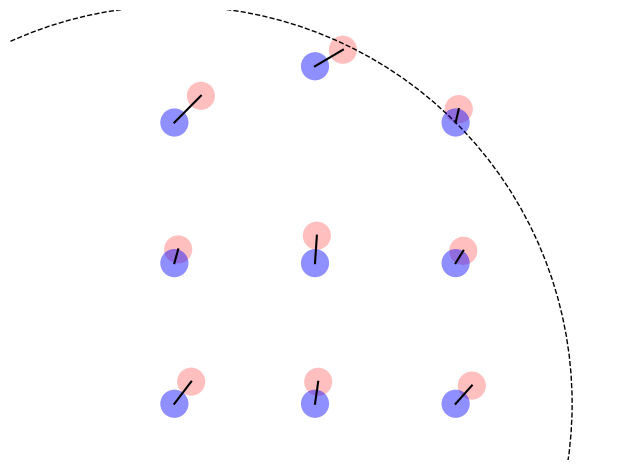

The matplotlib source for this figure:
import numpy as np
import matplotlib.pyplot as plt
import math


def plot_wind_rose(dirs,yval,color='blue',alpha=0.25,title=False,titlesize=20,titlefont='serif',\
                    tics=False,ticangle=-45.,ticlabels=False,ticlabelsize=18,ticlabelfont='serif',\
                    dirsize=20,dirfont='serif'):

    """create wind rose plot.
    must save figure outside of this function
    must call plt.show() if you want the figure to remain shown


    INPUTS
    ______________________________________________________________________________
    dirs: wind directions in degrees as an numpy array
    yval: wind value (frequency or wind speed) as a numpy array

    color: color of the wind rose, default pyplot colors (string) or custom RBG values (float)
    alpha: transparancy of the wind rose as a float as a float
    title: plot title as a string. This must be active for the other title options to work
    titlesize: title font size as a float
    titlefont: title font family
    tics: locations of custom tics as a tuple. This must be active for the other tic options to work
    ticangle: angle of the tic labels
    ticlabels: custom tic labels as a tuple. This must be active for the other ticlabel options to work
    ticlabelsize: font size of the tic labels
    ticlabelfont: font family of the tic labels
    dirsize: font size of the directions
    dirfont: font size of the directions
    """

    nDirections = len(dirs)
    dirs += 270.
    for i in range(nDirections):
        dirs[i] = np.radians(dirs[i])*-1.
    width = (2*np.pi) / nDirections
    dirs = dirs-width/2.
    max_height = np.max(yval)
    ax = plt.subplot(111, polar=True)
    bars = ax.bar(dirs, yval, width=width, bottom=0., color=color,alpha=alpha)
    ax.set_xticklabels(['E', 'NE', 'N', 'NW', 'W', 'SW', 'S', 'SE'],fontsize=dirsize,family=dirfont)

    if tics:
        ax.set_rgrids(tics, angle=ticangle)
    else:
        max_tic = float(format(max(yval), '.1g'))
        ax.set_rgrids([max_tic/3.,2.*max_tic/3.,max_tic], angle=ticangle)

    if ticlabels:
        ax.set_yticklabels(ticlabels,fontsize=ticlabelsize,family=ticlabelfont)
    if title:
        plt.title(title, y=1.09,fontsize=titlesize,family=titlefont)
    plt.tight_layout()
    plt.draw()
    plt.pause(0.001)




def plot_turbine_locations(turbineX,turbineY,rotorDiameter,color='blue',alpha=0.25,title=False,titlesize=20,titlefont='serif',\
                           starting=False,startingX=False,startingY=False,starting_color='red',staring_alpha=0.25,lines=False,linecolor='black',linestyle='solid',\
                           circle_boundary=False,farm_radius=False,farm_center=(0.,0.),\
                           custom_boundary=False,boundaryX=False,boundaryY=False,
                           boundary_color='black',boundary_line='dashed',boundary_width=1,farm_bounds=False):

    """plot wind farm layouts.
    must save figure outside of this function
    must call plt.show() if you want the figure to remain shown when the program ends

    INPUTS
    ______________________________________________________________________________
    turbineX: numpy array of x locations
    turbineY: numpy array of y locations
    rotorDiameter: numpy array of turbine rotor diameters

    color: color of turbines, default pyplot colors (string) or custom RBG values (float)
    alpha: transparancy of the turbines as a float as a float
    title: plot title as a string. This must be active for the other title options to work
    titlesize: title font size as a float
    titlefont: title font family
    starting: True if you want to compare the starting locations to final locations
    startingX: numpy array of starting x locations
    startingY: numpy array of starting y locations
    starting_color: color of starting turbines, default pyplot colors (string) or custom RBG values (float)
    staring_alpha: transparancy of the starting turbines as a float as a float
    lines: True if you want lines connecting each starting turbine to its final location
    linecolor: color or lines connecting turibnes
    linestyle: style of lines connecting turbines
    circle_boundary: True if you want to display a circular wind farm boundary
    farm_radius: circular wind farm boundary radius (float)
    farm_center: circular wind farm boundary center (x,y)
    custom_boundary: True if you want to define a custom wind farm boundary
    boundaryX: numpy array of x values for a custom wind farm boundary
    boundaryY: numpy array of y values for a custom wind farm boundary
    boundary_color: color of the wind farm boundary
    boundary_line: line style of the wind farm boundary
    boundary_width: line width of the wind farm boundary
    farm_bounds: custom axis bounds on the plot (xmin,xmax,ymin,ymax)
    """


    nTurbines = len(turbineX)
    for i in range(nTurbines):
        if starting:
            opt_turbine = plt.Circle((startingX[i],startingY[i]),rotorDiameter[i]/2.,fc=starting_color,alpha=staring_alpha,lw=0.)
            plt.gca().add_patch(opt_turbine)
            if lines:
                plt.plot(np.array([startingX[i],turbineX[i]]),np.array([startingY[i],turbineY[i]]),color=linecolor,linestyle=linestyle)

        turbine = plt.Circle((turbineX[i],turbineY[i]),rotorDiameter[i]/2.,fc=color,alpha=alpha,lw=0.)
        plt.gca().add_patch(turbine)

    if circle_boundary:
        farm_boundary = plt.Circle(farm_center,farm_radius,linestyle=boundary_line,fc='none',edgecolor=boundary_color,linewidth=boundary_width)
        plt.gca().add_patch(farm_boundary)
    elif custom_boundary:
        plt.plot(boundaryX,boundaryY,color=boundary_color,linestyle=boundary_line,linewidth=boundary_width)


    """limits on the axes"""
    plt.axis('equal')
    if farm_bounds:
        plt.axis(farm_bounds)
    elif circle_boundary:
        plt.xlim(farm_center[0]-farm_radius-2.*rotorDiameter[0],farm_center[0]+farm_radius+2.*rotorDiameter[0])
        plt.ylim(farm_center[1]-farm_radius-2.*rotorDiameter[0],farm_center[1]+farm_radius+2.*rotorDiameter[0])
    else:
        plt.xlim(min(turbineX)-2.*rotorDiameter[0],max(turbineX)+2.*rotorDiameter[0])
        plt.ylim(min(turbineY)-2.*rotorDiameter[0],max(turbineY)+2.*rotorDiameter[0])

    if title:
        plt.title(title,fontsize=titlesize,family=titlefont)

    plt.axis('off')
    plt.tight_layout()
    plt.draw()
    plt.pause(0.001)


if __name__=="__main__":

    """test wind rose"""
    # wf = np.array([1.17812570e-02, 1.09958570e-02, 9.60626600e-03, 1.21236860e-02,
    #                            1.04722450e-02, 1.00695140e-02, 9.68687400e-03, 1.00090550e-02,
    #                            1.03715390e-02, 1.12172280e-02, 1.52249700e-02, 1.56279300e-02,
    #                            1.57488780e-02, 1.70577560e-02, 1.93535770e-02, 1.41980570e-02,
    #                            1.20632100e-02, 1.20229000e-02, 1.32111160e-02, 1.74605400e-02,
    #                            1.72994400e-02, 1.43993790e-02, 7.87436000e-03, 0.00000000e+00,
    #                            2.01390000e-05, 0.00000000e+00, 3.42360000e-04, 3.56458900e-03,
    #                            7.18957000e-03, 8.80068000e-03, 1.13583200e-02, 1.41576700e-02,
    #                            1.66951900e-02, 1.63125500e-02, 1.31709000e-02, 1.09153300e-02,
    #                            9.48553000e-03, 1.01097900e-02, 1.18819700e-02, 1.26069900e-02,
    #                            1.58895900e-02, 1.77021600e-02, 2.04208100e-02, 2.27972500e-02,
    #                            2.95438600e-02, 3.02891700e-02, 2.69861000e-02, 2.21527500e-02,
    #                            2.12465500e-02, 1.82861400e-02, 1.66147400e-02, 1.90111800e-02,
    #                            1.90514500e-02, 1.63932050e-02, 1.76215200e-02, 1.65341460e-02,
    #                            1.44597600e-02, 1.40370300e-02, 1.65745000e-02, 1.56278200e-02,
    #                            1.53459200e-02, 1.75210100e-02, 1.59702700e-02, 1.51041500e-02,
    #                            1.45201100e-02, 1.34527800e-02, 1.47819600e-02, 1.33923300e-02,
    #                            1.10562900e-02, 1.04521380e-02, 1.16201970e-02, 1.10562700e-02])
    # nDirections = len(wf)
    # dirs = np.linspace(0,360-360/nDirections, nDirections)
    # color = 'red'
    # alpha = 0.25
    # [redacted]
    # titlesize = 20
    # titlefont = 'serif'
    # tics = [0.01,0.02,0.03]
    # ticlabels = ['1%','2%','3%']
    # ticangle= -45.
    # plot_wind_rose(dirs,wf)
    # # plot_wind_rose(dirs,wf,color=color,alpha=alpha,title=title,titlesize=titlesize,titlefont=titlefont,\
    #                     # tics=tics,ticangle=ticangle,ticlabels=ticlabels,ticsize=18,ticfont='serif',dirsize=20,dirfont='serif')
    #
    # plt.show()


    """test layout plot"""
    turbineX = np.array([0.,0.,0.,500.,500.,500.,1000.,1000.,1000.])
    turbineY = np.array([0.,500.,1000.,0.,500.,1200.,0.,500.,1000.])
    startingX = np.array([0.,0.,0.,500.,500.,500.,1000.,1000.,1000.])+np.random.rand(len(turbineX))*100.
    startingY = np.array([0.,500.,1000.,0.,500.,1200.,0.,500.,1000.])+np.random.rand(len(turbineX))*100.
    rotorDiameter = np.ones(len(turbineX))*100.
    plot_turbine_locations(turbineX,turbineY,rotorDiameter,starting=True,startingX=startingX,startingY=startingY,color='blue',lines=True,circle_boundary=True,farm_radius=1000.*np.sqrt(2))
    plt.show()
    plot_turbine_locations(turbineX,turbineY,rotorDiameter)
    plt.show()
